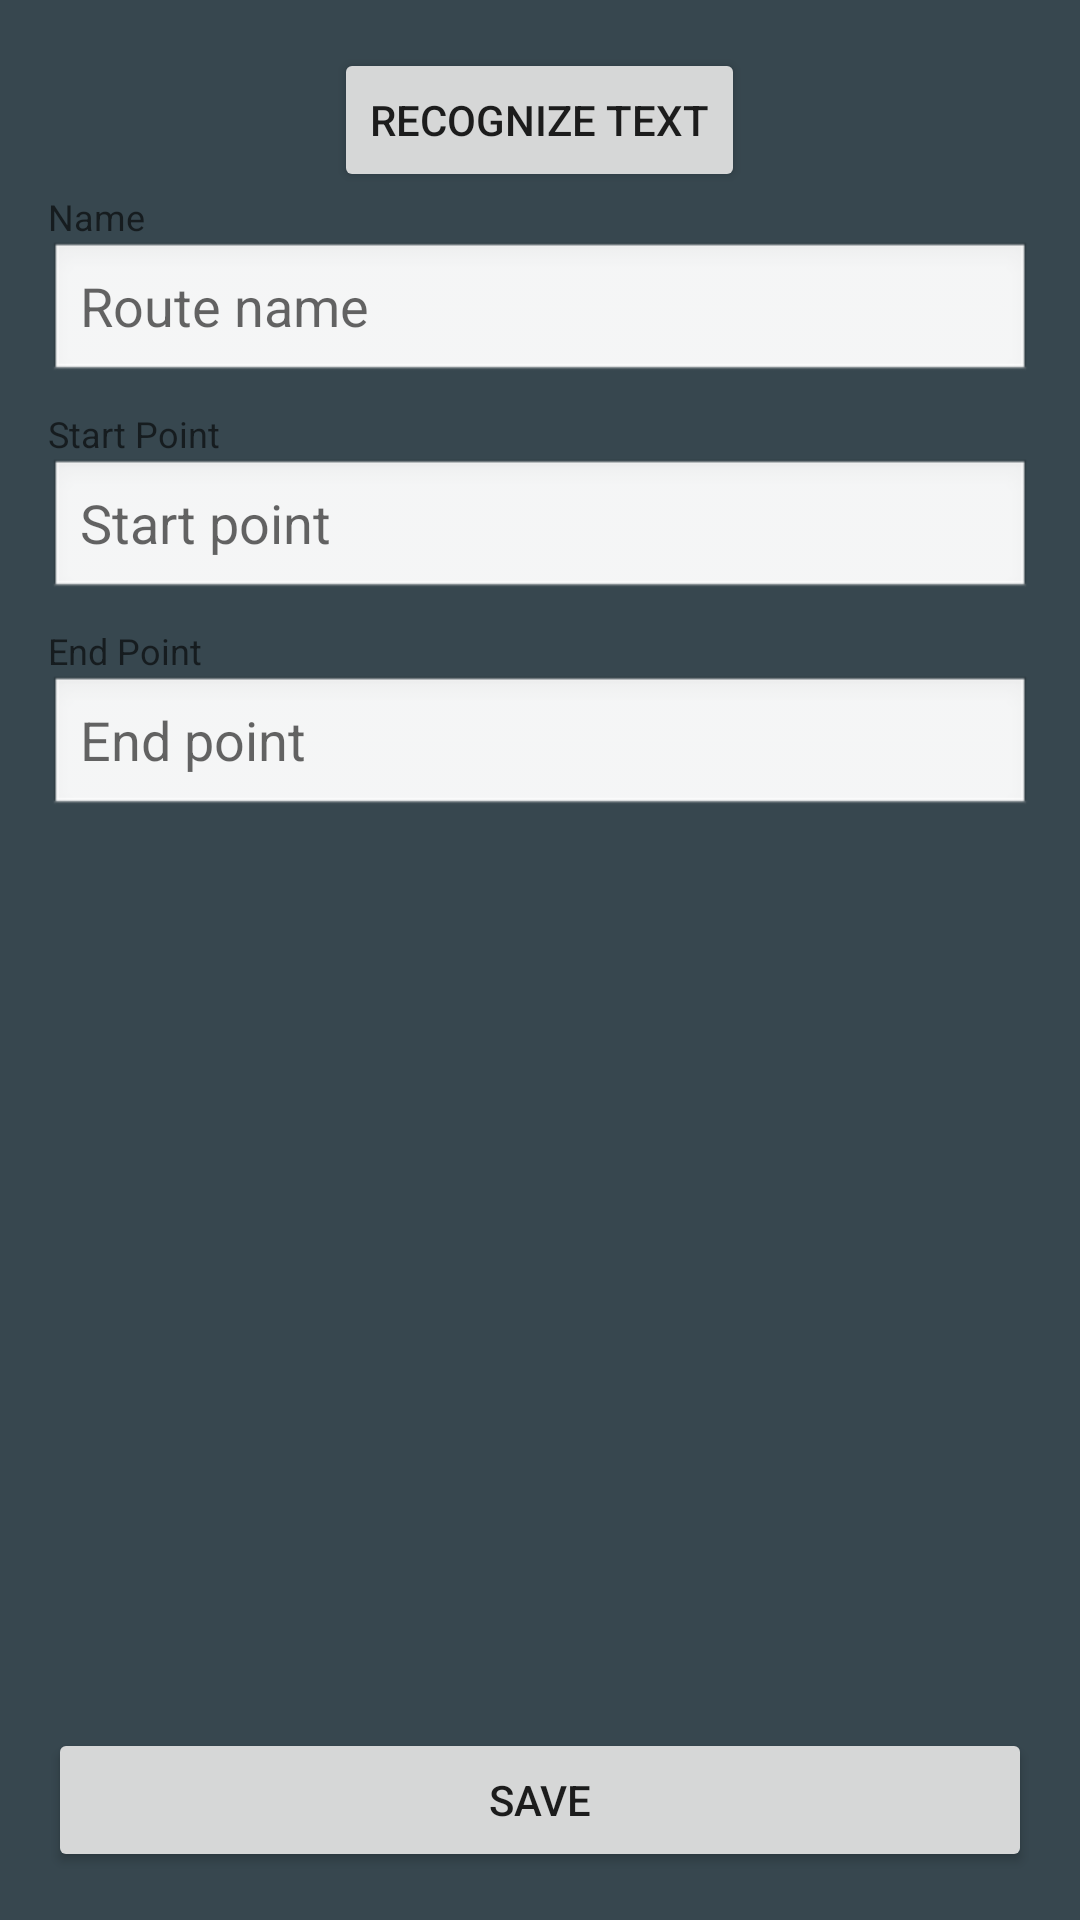

Layout XML and referenced resources for this Android screen:
<!-- AndroidManifest.xml: application theme AppTheme -->
<!-- res/layout/activity_new_route.xml -->
<?xml version="1.0" encoding="utf-8"?>
<LinearLayout xmlns:android="http://schemas.android.com/apk/res/android"
    android:orientation="vertical"
    android:layout_width="fill_parent"
    android:layout_height="fill_parent"
    android:paddingLeft="16dp"
    android:paddingTop="16dp"
    android:paddingRight="16dp"
    android:paddingBottom="16dp">

    <Button
        android:layout_width="wrap_content"
        android:layout_height="wrap_content"
        android:text="Recognize Text"
        android:id="@+id/recogButton"
        android:layout_gravity="center_horizontal" />

    <LinearLayout
        android:orientation="vertical"
        android:layout_width="fill_parent"
        android:layout_height="fill_parent"
        android:layout_weight="1">

        <LinearLayout
            android:orientation="vertical"
            android:layout_width="fill_parent"
            android:layout_height="wrap_content"
            android:paddingBottom="8dp">
            <TextView
                android:layout_width="wrap_content"
                android:layout_height="wrap_content"
                android:text="Name"
                style="@style/TextAppearance.AppCompat.Caption" />
            <EditText
                android:id="@+id/newRouteName"
                android:layout_width="fill_parent"
                android:layout_height="wrap_content"
                style="@style/Base.Widget.AppCompat.EditText"
                android:inputType="text"
                android:background="@android:drawable/edit_text"
                android:hint="Route name" />

        </LinearLayout>

        <LinearLayout
            android:orientation="vertical"
            android:layout_width="fill_parent"
            android:layout_height="wrap_content"
            android:paddingBottom="8dp">
            <TextView
                android:layout_width="wrap_content"
                android:layout_height="wrap_content"
                android:text="Start Point"
                style="@style/TextAppearance.AppCompat.Caption" />
            <AutoCompleteTextView
                android:id="@+id/newRouteStartPoint"
                android:minWidth="100dip"
                android:layout_width="fill_parent"
                android:layout_height="wrap_content"
                android:background="@android:drawable/edit_text"
                style="@style/Base.Widget.AppCompat.EditText"
                android:hint="Start point"
                android:inputType="text" />

        </LinearLayout>

        <LinearLayout
            android:orientation="vertical"
            android:layout_width="fill_parent"
            android:layout_height="wrap_content"
            android:paddingBottom="8dp">
            <TextView
                android:layout_width="wrap_content"
                android:layout_height="wrap_content"
                android:text="End Point"
                style="@style/Base.TextAppearance.AppCompat.Caption"
                />
            <AutoCompleteTextView
                android:id="@+id/newRouteEndPoint"
                android:minWidth="100dip"
                android:layout_width="fill_parent"
                android:layout_height="wrap_content"
                android:background="@android:drawable/edit_text"
                style="@style/Base.Widget.AppCompat.EditText"
                android:hint="End point"
                android:inputType="text" />

        </LinearLayout>

    </LinearLayout>

    <Button android:id="@+id/button_save_route"
        android:layout_width="fill_parent"
        android:layout_height="wrap_content"
        android:text="@string/button_save_route"
        style="@style/Base.TextAppearance.AppCompat.Button" />

</LinearLayout>
<!-- resources referenced by this layout -->
<resources>
  <string name="button_save_route">Save</string>
  <style name="AppTheme" parent="Theme.AppCompat.Light.DarkActionBar">
          
          <item name="android:colorBackground">@color/material_blue_grey_800</item>   
          <item name="android:button">@android:color/holo_blue_bright</item>
      </style>
</resources>
